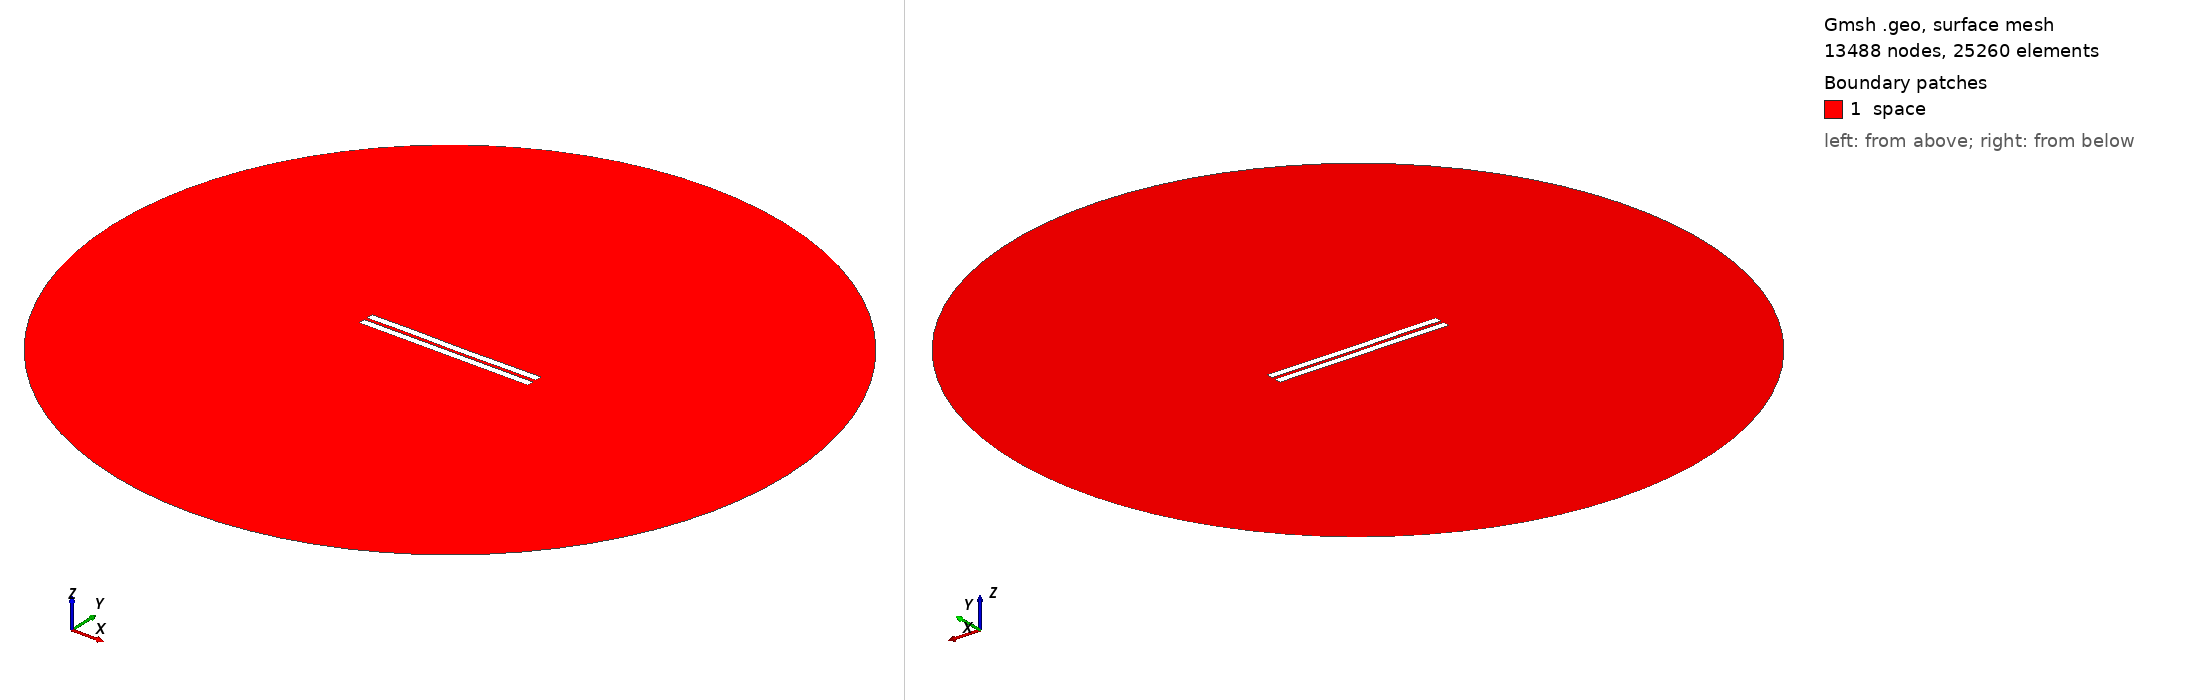

Gmsh geometry script, surface-meshed: 13488 nodes, 25260 surface elements. Boundary patches (legend numbers): 1 space. Left view from above one corner, right view from below the opposite corner. Legend entries are the model's physical surfaces. The drawing asked Gmsh for element sizes between 1% and 20% of the model's largest extent; the script's own settings can give other sizes.

=== 1544.geo (drawn) ===
//---------------------------------------
// Geometry kernel
//---------------------------------------

SetFactory("OpenCASCADE");



//---------------------------------------
// Parameters of the geometry
//---------------------------------------

// Overetch of the upper plate
overetch = 0.0;

// Distance between the plates
distance = 2.0;

// Discretization over the x axis (for the deformation)
nx = 50; 

// Length of the plate
L = 100 - overetch; 

// Number of modes
n = 4; 

// 1st mode coefficient
coeff(1) = 0.0;
beta(1) = 0.596864 * 3.1415926535 / L;

// 2nd mode coefficient
coeff(2) = -0.075;
beta(2) = 1.49418 * 3.1415926535 / L;

// 3rd mode coefficient
coeff(3) = 0.07499999999999998;
beta(3) = 2.50025 * 3.1415926535 / L;

// 4th mode coefficient
coeff(4) = 0.07499999999999998;
beta(4) = 3.49999 * 3.1415926535 / L;



//---------------------------------------
// Upper plate (deformed rectangle)
//---------------------------------------

// Coordiantes of the upper plate
xmin = -50;
xmax = 50 - overetch;

// Height of the upper plate
yheight = 4 - 2 * overetch;

// Indexes of the points
UpperID[] = {};
LowerID[] = {};
LeftID[] = {};
RightID[] = {};

// Point index
p = 1;

// Horizontal edges
For i In {1:nx}
    x = xmin + (i-1)*(xmax - xmin)/(nx-1);

    y_bottom = distance / 2 + overetch;
    For j In {1:n}
        C = (Cosh(beta(j)*L) + Cos(beta(j)*L)) / (Sinh(beta(j)*L) + Sin(beta(j)*L));
        y_bottom  = y_bottom + coeff(j) * (Cosh(beta(j)*(x+50)) - Cos(beta(j)*(x+50)) - C * (Sinh(beta(j)*(x+50)) - Sin(beta(j)*(x+50))));
    EndFor

    y_top = y_bottom + yheight;

    Point(p) = {x, y_top, 0, 1.0};
    UpperID[i] = p;
    p = p + 1;

    Point(p) = {x, y_bottom, 0, 1.0};
    LowerID[i] = p;
    p = p + 1;
EndFor

// Create point lists
UpperPts[] = {}; LowerPts[] = {};
For i In {1:nx}
  UpperPts[] += {UpperID[i]};
  LowerPts[] += {LowerID[i]};
EndFor

// Build splines
Spline(1) = {UpperPts[]};
Spline(2) = {LowerPts[]};
Line(3) = {LowerPts[nx-1], UpperPts[nx-1]};
Line(4) = {LowerPts[0], UpperPts[0]};

// Build the plane surface
Curve Loop(1) = {2, 3, -1, -4};
Plane Surface(1) = {1};



//---------------------------------------
// Lower plate (rectangle)
//---------------------------------------

// Vertices
Point(1001) = {-50, -1, 0, 1.0};
Point(1002) = { 50, -1, 0, 1.0};
Point(1003) = { 50,  -5, 0, 1.0};
Point(1004) = {-50,  -5, 0, 1.0};

// Edges
Line(5) = {1001, 1002};
Line(6) = {1002, 1003};
Line(7) = {1003, 1004};
Line(8) = {1004, 1001};

// Plane surface
Line Loop(2) = {5, 6, 7, 8};
Plane Surface(2) = {2}; 



//---------------------------------------
// Outer (fictious) boundary
//---------------------------------------

// Points
Point(1005) = {0, 0, 0};       // Center
Point(1006) = {200, 0, 0};     // Start point
Point(1007) = {0, 200, 0};     // 90 degrees
Point(1008) = {-200, 0, 0};    // 180 degrees
Point(1009) = {0, -200, 0};    // 270 degrees

// Circle arcs (each needs start, center, end)
Circle(9) = {1006, 1005, 1007};
Circle(10) = {1007, 1005, 1008};
Circle(11) = {1008, 1005, 1009};
Circle(12) = {1009, 1005, 1006};

// Plane surface for the entire domain
Curve Loop(3) = {9, 10, 11, 12};
Surface(3) = {3};

// Subtract the plates from the whole domain to obtain the actual domain where we want to solve the equations
BooleanDifference{ Surface{3}; Delete; }{ Surface{1}; Surface{2}; Delete; }




//---------------------------------------
// Transfinite Lines/Curves
//---------------------------------------

// Set the number of points on the boundaries
r = 7;

// Plates
Transfinite Curve {1, 2} = 50*r Using Progression 1;
Transfinite Curve {3, 4} = 2*r Using Progression 1;
Transfinite Line {5, 7} = 50*r Using Progression 1;
Transfinite Line {6, 8} = 2*r Using Progression 1;

// Outer boundary
Transfinite Line {9, 10, 11, 12} = 20 Using Progression 1;



//---------------------------------------
// Physical groups
//---------------------------------------                

// Physical curves (boundaries)
Physical Line("force_segment", 10) = {2};
Physical Line("upper_plate", 11) = {1, 3, 4};
Physical Line("lower_plate", 12) = {5, 6, 7, 8};
Physical Line("boundary", 20) = {9, 10, 11, 12};

// Physical Surfaces
Physical Surface("space", 30) = {3};



//---------------------------------------
// 6. Generate the Mesh
//---------------------------------------

// 2D mesh generation
Mesh 2;
